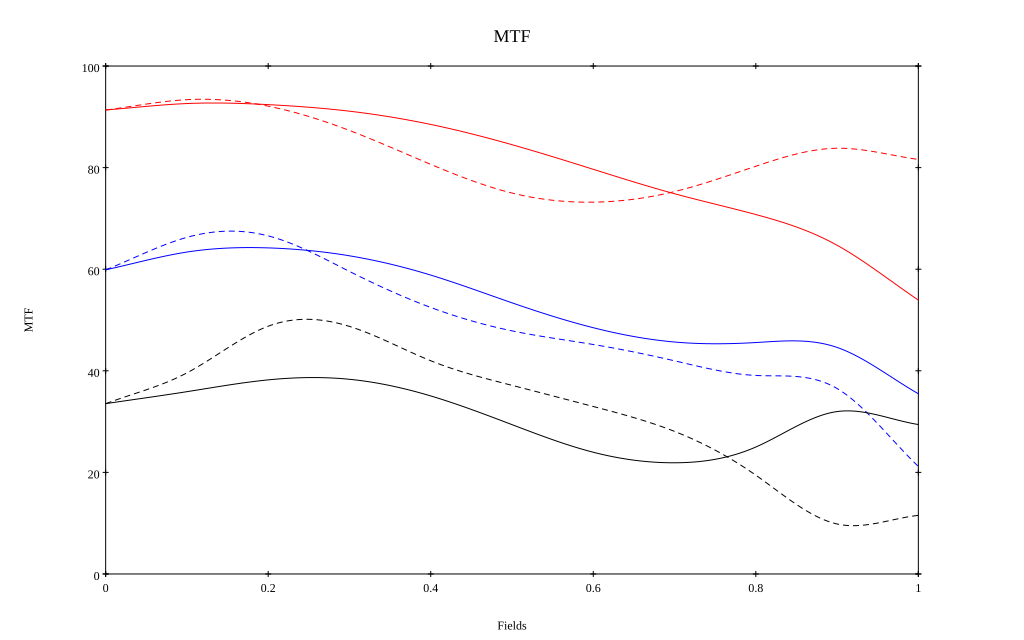

The data file committed next to this chart (first rows):
, 0, 0.1, 0.2, 0.3, 0.4, 0.5, 0.6, 0.7, 0.8, 0.9, 1
10 sag, 0.913, 0.926, 0.924, 0.911, 0.885, 0.845, 0.797, 0.749, 0.708, 0.647, 0.539
10 tan, 0.913, 0.934, 0.921, 0.873, 0.806, 0.75, 0.732, 0.753, 0.803, 0.838, 0.816
30 sag, 0.599, 0.634, 0.642, 0.626, 0.588, 0.534, 0.485, 0.457, 0.456, 0.446, 0.355
30 tan, 0.599, 0.663, 0.666, 0.596, 0.525, 0.479, 0.452, 0.42, 0.391, 0.365, 0.212
50 sag, 0.335, 0.359, 0.382, 0.383, 0.35, 0.294, 0.24, 0.219, 0.25, 0.32, 0.294
50 tan, 0.335, 0.396, 0.488, 0.487, 0.42, 0.371, 0.33, 0.281, 0.194, 0.098, 0.115
